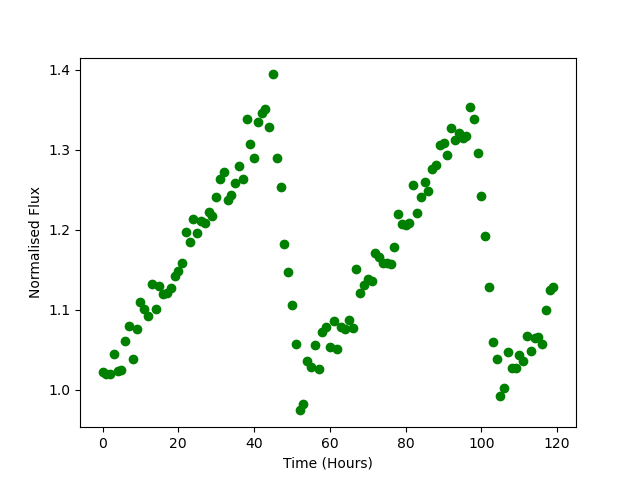

The data file committed next to this chart (first rows):
Time, Flux
0.0, 1.022
1.0, 1.019
2.0, 1.02
3.0, 1.044
4.0, 1.023
5.0, 1.025
6.0, 1.06
7.0, 1.08
8.0, 1.039
9.0, 1.076
10.0, 1.109
11.0, 1.101
12.0, 1.092
13.0, 1.132
14.0, 1.1
15.0, 1.13
16.0, 1.119
17.0, 1.12
18.0, 1.127
19.0, 1.142
20.0, 1.149
21.0, 1.158
22.0, 1.196
23.0, 1.184
24.0, 1.214
25.0, 1.196
26.0, 1.211
27.0, 1.208
28.0, 1.222
29.0, 1.217
30.0, 1.241
31.0, 1.263
32.0, 1.272
33.0, 1.237
34.0, 1.244
35.0, 1.259
36.0, 1.28
37.0, 1.264
38.0, 1.338
39.0, 1.307
40.0, 1.289
41.0, 1.335
42.0, 1.346
43.0, 1.351
44.0, 1.328
45.0, 1.394
46.0, 1.29
47.0, 1.253
48.0, 1.182
49.0, 1.146
50.0, 1.106
51.0, 1.057
52.0, 0.9742
53.0, 0.9827
54.0, 1.036
55.0, 1.028
56.0, 1.056
57.0, 1.025
58.0, 1.072
59.0, 1.079
... 60 more rows
